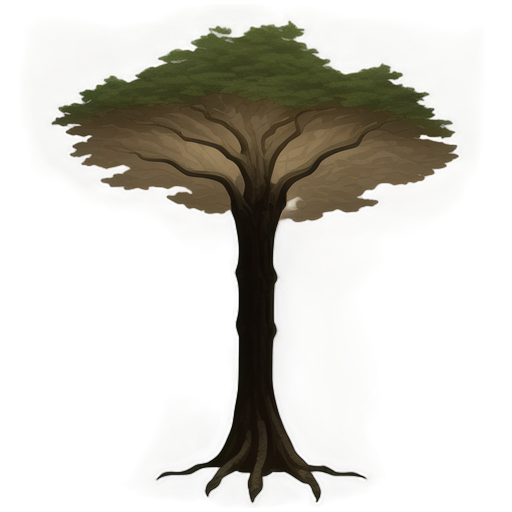
Generation parameters embedded in this image by AUTOMATIC1111 Stable Diffusion web UI or a fork of it (Forge, ...) (PNG 'parameters' text chunk):
A tall and sturdy tree, 2D animation style, textured brown trunk with natural bark details, vibrant green leaves forming a dense and symmetrical canopy, softly lit with ambient lighting, subtle shadows cast by the branches, clean and minimalistic design, centered composition, no background, realistic and natural atmosphere, suitable for a standalone illustration
Steps: 20, Sampler: Euler a, Schedule type: Automatic, CFG scale: 7, Seed: 2994030132, Size: 512x512, Model hash: 481989b6f0, Model: AnythingXL_v50, layerdiffusion_enabled: True, layerdiffusion_method: (SD1.5) Only Generate Transparent Image (Attention Injection), layerdiffusion_weight: 1, layerdiffusion_ending_step: 1, layerdiffusion_fg_image: False, layerdiffusion_bg_image: False, layerdiffusion_blend_image: False, layerdiffusion_resize_mode: Crop and Resize, layerdiffusion_fg_additional_prompt: , layerdiffusion_bg_additional_prompt: , layerdiffusion_blend_additional_prompt: , Version: f2.0.1v1.10.1-previous-622-g1f140749